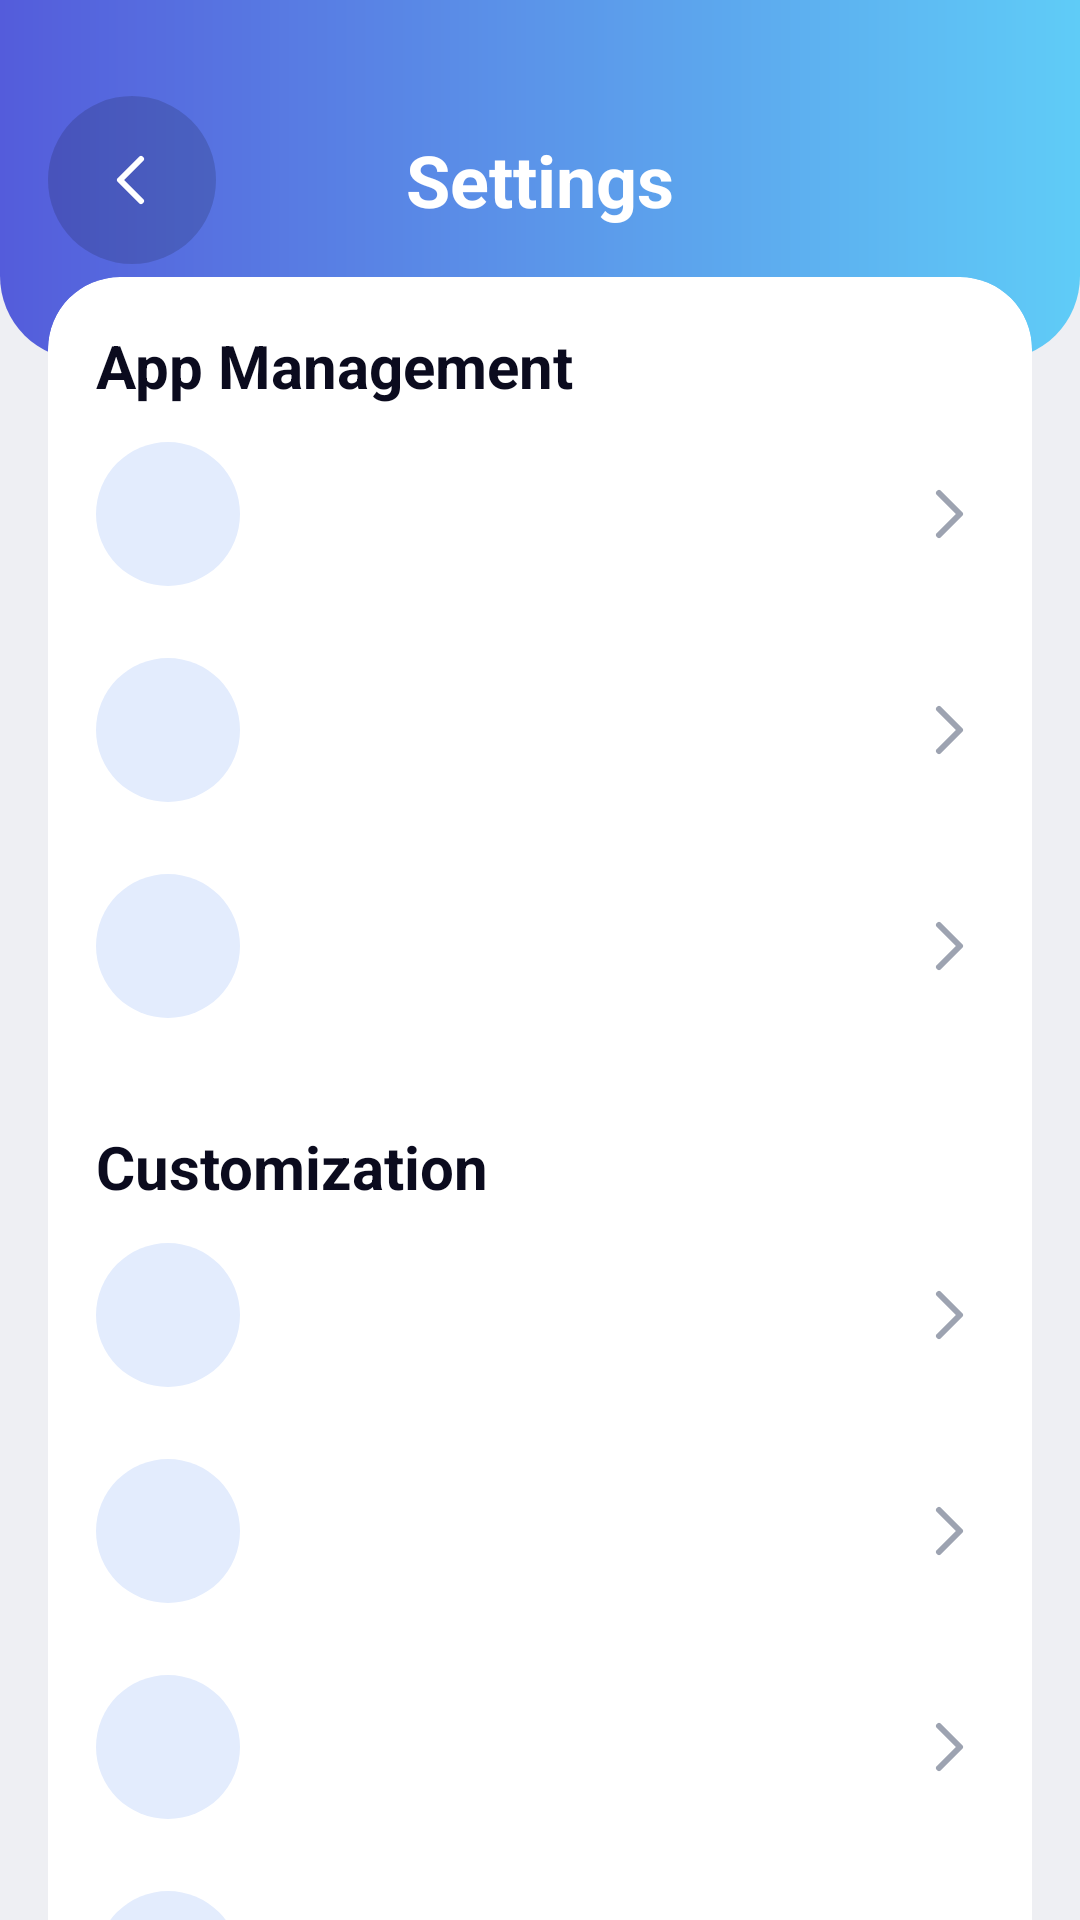

Layout XML and referenced resources for this Android screen:
<!-- AndroidManifest.xml: application theme Theme.PureLock.White -->
<!-- res/layout/activity_settings.xml -->
<?xml version="1.0" encoding="utf-8"?>
<androidx.core.widget.NestedScrollView xmlns:android="http://schemas.android.com/apk/res/android"
    xmlns:app="http://schemas.android.com/apk/res-auto"
    android:layout_width="match_parent"
    android:layout_height="match_parent"
    android:background="?android:attr/colorBackground"
    android:clipToPadding="false">

    <LinearLayout
        android:layout_width="match_parent"
        android:layout_height="wrap_content"
        android:orientation="vertical">

        <FrameLayout
            android:layout_width="match_parent"
            android:layout_height="120dp"
            android:background="@drawable/bg_sf_header">

            <ImageButton
                android:id="@+id/btnBackSettings"
                android:layout_width="56dp"
                android:layout_height="56dp"
                android:layout_gravity="start|center_vertical"
                android:layout_marginStart="16dp"
                android:background="@drawable/bg_sf_circle_white20"
                android:contentDescription="@string/action_close"
                android:src="@drawable/ic_sf_back"
                android:tint="@android:color/white" />

            <TextView
                android:layout_width="wrap_content"
                android:layout_height="wrap_content"
                android:layout_gravity="center"
                android:text="@string/sf_set_title"
                android:textColor="@android:color/white"
                android:textSize="24sp"
                android:textStyle="bold" />
        </FrameLayout>

        <com.google.android.material.card.MaterialCardView
            android:layout_width="match_parent"
            android:layout_height="wrap_content"
            android:layout_marginStart="16dp"
            android:layout_marginTop="-28dp"
            android:layout_marginEnd="16dp"
            android:layout_marginBottom="24dp">

            <LinearLayout
                android:layout_width="match_parent"
                android:layout_height="wrap_content"
                android:orientation="vertical"
                android:padding="16dp">

                <TextView
                    android:layout_width="wrap_content"
                    android:layout_height="wrap_content"
                    android:text="@string/sf_set_group_app"
                    android:textColor="@color/sf_text"
                    android:textSize="20sp"
                    android:textStyle="bold" />

                <include
                    android:id="@+id/rowSetUninstall"
                    layout="@layout/item_sf_setting_row"
                    android:layout_width="match_parent"
                    android:layout_height="wrap_content" />

                <include
                    android:id="@+id/rowSetPause"
                    layout="@layout/item_sf_setting_row"
                    android:layout_width="match_parent"
                    android:layout_height="wrap_content" />

                <include
                    android:id="@+id/rowSetSyncHidden"
                    layout="@layout/item_sf_setting_row"
                    android:layout_width="match_parent"
                    android:layout_height="wrap_content" />

                <TextView
                    android:layout_width="wrap_content"
                    android:layout_height="wrap_content"
                    android:layout_marginTop="24dp"
                    android:text="@string/sf_set_group_custom"
                    android:textColor="@color/sf_text"
                    android:textSize="20sp"
                    android:textStyle="bold" />

                <include
                    android:id="@+id/rowSetLauncher"
                    layout="@layout/item_sf_setting_row"
                    android:layout_width="match_parent"
                    android:layout_height="wrap_content" />

                <include
                    android:id="@+id/rowSetRotation"
                    layout="@layout/item_sf_setting_row"
                    android:layout_width="match_parent"
                    android:layout_height="wrap_content" />

                <include
                    android:id="@+id/rowSetLanguage"
                    layout="@layout/item_sf_setting_row"
                    android:layout_width="match_parent"
                    android:layout_height="wrap_content" />

                <include
                    android:id="@+id/rowSetQuote"
                    layout="@layout/item_sf_setting_row"
                    android:layout_width="match_parent"
                    android:layout_height="wrap_content" />

                <include
                    android:id="@+id/rowSetRedirect"
                    layout="@layout/item_sf_setting_row"
                    android:layout_width="match_parent"
                    android:layout_height="wrap_content" />

                <include
                    android:id="@+id/rowSetStartDay"
                    layout="@layout/item_sf_setting_row"
                    android:layout_width="match_parent"
                    android:layout_height="wrap_content" />

                <include
                    android:id="@+id/rowSetPauseDuration"
                    layout="@layout/item_sf_setting_row"
                    android:layout_width="match_parent"
                    android:layout_height="wrap_content" />

                <TextView
                    android:layout_width="wrap_content"
                    android:layout_height="wrap_content"
                    android:layout_marginTop="24dp"
                    android:text="@string/sf_set_group_blocking"
                    android:textColor="@color/sf_text"
                    android:textSize="20sp"
                    android:textStyle="bold" />

                <include
                    android:id="@+id/rowSetBlockBrowsers"
                    layout="@layout/item_sf_setting_row"
                    android:layout_width="match_parent"
                    android:layout_height="wrap_content" />

                <include
                    android:id="@+id/rowSetBlockSplit"
                    layout="@layout/item_sf_setting_row"
                    android:layout_width="match_parent"
                    android:layout_height="wrap_content" />

                <include
                    android:id="@+id/rowSetBlockPower"
                    layout="@layout/item_sf_setting_row"
                    android:layout_width="match_parent"
                    android:layout_height="wrap_content" />

                <include
                    android:id="@+id/rowSetBlockRecent"
                    layout="@layout/item_sf_setting_row"
                    android:layout_width="match_parent"
                    android:layout_height="wrap_content" />

                <TextView
                    android:layout_width="wrap_content"
                    android:layout_height="wrap_content"
                    android:layout_marginTop="24dp"
                    android:text="@string/sf_set_group_time"
                    android:textColor="@color/sf_text"
                    android:textSize="20sp"
                    android:textStyle="bold" />

                <include
                    android:id="@+id/rowSetTimerType"
                    layout="@layout/item_sf_setting_row"
                    android:layout_width="match_parent"
                    android:layout_height="wrap_content" />

                <include
                    android:id="@+id/rowSetLowTime"
                    layout="@layout/item_sf_setting_row"
                    android:layout_width="match_parent"
                    android:layout_height="wrap_content" />

                <TextView
                    android:layout_width="wrap_content"
                    android:layout_height="wrap_content"
                    android:layout_marginTop="24dp"
                    android:text="@string/sf_set_group_notif"
                    android:textColor="@color/sf_text"
                    android:textSize="20sp"
                    android:textStyle="bold" />

                <include
                    android:id="@+id/rowSetPomodoro"
                    layout="@layout/item_sf_setting_row"
                    android:layout_width="match_parent"
                    android:layout_height="wrap_content" />
            </LinearLayout>
        </com.google.android.material.card.MaterialCardView>
    </LinearLayout>
</androidx.core.widget.NestedScrollView>
<!-- res/layout/item_sf_setting_row.xml (included above) -->
<?xml version="1.0" encoding="utf-8"?>
<LinearLayout xmlns:android="http://schemas.android.com/apk/res/android"
    android:layout_width="match_parent"
    android:layout_height="wrap_content"
    android:background="?attr/selectableItemBackground"
    android:clickable="true"
    android:focusable="true"
    android:gravity="center_vertical"
    android:orientation="horizontal"
    android:paddingTop="12dp"
    android:paddingBottom="12dp">

    <FrameLayout
        android:id="@+id/rowIconBg"
        android:layout_width="48dp"
        android:layout_height="48dp"
        android:background="@drawable/bg_sf_circle_tint"
        android:backgroundTint="@color/sf_blue_tint">

        <ImageView
            android:id="@+id/rowIcon"
            android:layout_width="24dp"
            android:layout_height="24dp"
            android:layout_gravity="center"
            android:contentDescription="@null" />
    </FrameLayout>

    <LinearLayout
        android:layout_width="0dp"
        android:layout_height="wrap_content"
        android:layout_marginStart="12dp"
        android:layout_weight="1"
        android:orientation="vertical">

        <TextView
            android:id="@+id/rowTitle"
            android:layout_width="wrap_content"
            android:layout_height="wrap_content"
            android:textColor="@color/sf_text"
            android:textSize="16sp"
            android:textStyle="bold" />

        <TextView
            android:id="@+id/rowDesc"
            android:layout_width="wrap_content"
            android:layout_height="wrap_content"
            android:layout_marginTop="2dp"
            android:textColor="@color/sf_muted"
            android:textSize="14sp"
            android:visibility="gone" />

        <TextView
            android:id="@+id/rowExtra"
            android:layout_width="wrap_content"
            android:layout_height="wrap_content"
            android:layout_marginTop="2dp"
            android:textColor="@color/sf_primary"
            android:textSize="14sp"
            android:visibility="gone" />
    </LinearLayout>

    <ImageView
        android:id="@+id/rowChevron"
        android:layout_width="24dp"
        android:layout_height="24dp"
        android:layout_marginStart="8dp"
        android:src="@drawable/ic_sf_chevron_right"
        android:tint="@color/sf_muted2" />

    <com.google.android.material.switchmaterial.SwitchMaterial
        android:id="@+id/rowSwitch"
        style="@style/Widget.PureLock.GreenSwitch"
        android:layout_width="wrap_content"
        android:layout_height="wrap_content"
        android:layout_marginStart="8dp"
        android:visibility="gone" />
</LinearLayout>
<!-- resources referenced by this layout -->
<resources>
  <color name="sf_blue_tint">#E3ECFD</color>
  <color name="sf_muted">#8A8FA8</color>
  <color name="sf_muted2">#9DA3B1</color>
  <color name="sf_primary">#3888E8</color>
  <color name="sf_text">#0B0B1E</color>
  <!-- drawable bg_sf_circle_tint (drawable) -->
  <?xml version="1.0" encoding="utf-8"?>
  <shape xmlns:android="http://schemas.android.com/apk/res/android"
      android:shape="oval">
      <solid android:color="@android:color/white" />
  </shape>
  <!-- drawable bg_sf_circle_white20 (drawable) -->
  <?xml version="1.0" encoding="utf-8"?>
  <shape xmlns:android="http://schemas.android.com/apk/res/android"
      android:shape="oval">
      <solid android:color="#26000000" />
  </shape>
  <!-- drawable ic_sf_back (drawable) -->
  <?xml version="1.0" encoding="utf-8"?>
  <vector xmlns:android="http://schemas.android.com/apk/res/android"
      android:width="24dp"
      android:height="24dp"
      android:viewportWidth="24"
      android:viewportHeight="24">
  <path
          android:fillColor="@android:color/transparent"
          android:strokeColor="#14142E"
          android:strokeWidth="2"
          android:strokeLineCap="round"
          android:strokeLineJoin="round"
          android:pathData="M15,5l-7,7 7,7"/>
  </vector>
  <!-- drawable ic_sf_chevron_right (drawable) -->
  <?xml version="1.0" encoding="utf-8"?>
  <vector xmlns:android="http://schemas.android.com/apk/res/android"
      android:width="24dp"
      android:height="24dp"
      android:viewportWidth="24"
      android:viewportHeight="24">
  <path
          android:fillColor="@android:color/transparent"
          android:strokeColor="#14142E"
          android:strokeWidth="2"
          android:strokeLineCap="round"
          android:strokeLineJoin="round"
          android:pathData="M9,5l7,7 -7,7"/>
  </vector>
  <string name="action_close">Close</string>
  <string name="sf_set_group_app">App Management</string>
  <string name="sf_set_group_blocking">Blocking Options</string>
  <string name="sf_set_group_custom">Customization</string>
  <string name="sf_set_group_notif">Notifications</string>
  <string name="sf_set_group_time">Time &amp; Alerts</string>
  <string name="sf_set_title">Settings</string>
  <style name="Widget.PureLock.GreenSwitch" parent="Widget.Material3.CompoundButton.Switch">
          <item name="thumbTint">@color/sf_switch_thumb</item>
          <item name="trackTint">@color/sf_switch_track</item>
      </style>
  <color name="sf_gradient_end">#5FCCF7</color>
  <color name="sf_gradient_mid">#5B95E9</color>
  <color name="sf_gradient_start">#545CDB</color>
  <color name="sf_pill_active">#E2DEF9</color>
  <color name="sf_divider">#E8EAF2</color>
  <color name="sf_red">#E40204</color>
  <color name="sf_bg">#EEEFF3</color>
  <style name="Widget.PureLock.BottomNav" parent="Widget.Material3.BottomNavigationView">
          <item name="backgroundTint">?attr/plCard</item>
          <item name="itemIconTint">@color/nav_item_color</item>
          <item name="itemTextColor">@color/nav_item_color</item>
          <item name="itemActiveIndicatorStyle">@style/Widget.PureLock.NavIndicator</item>
      </style>
  <style name="Widget.PureLock.Card" parent="Widget.Material3.CardView.Outlined">
          <item name="cardBackgroundColor">?attr/plCard</item>
          <item name="cardCornerRadius">24dp</item>
          <item name="cardElevation">0dp</item>
          <item name="strokeColor">@android:color/transparent</item>
          <item name="strokeWidth">0dp</item>
      </style>
  <color name="sf_green">#1FA06B</color>
  <color name="sf_warning">#F59E0B</color>
  <style name="Widget.PureLock.NavIndicator" parent="Widget.Material3.BottomNavigationView.ActiveIndicator">
          <item name="android:color">?attr/plAccentSoft</item>
      </style>
</resources>
